Labelled photos from "data", an image-classification folder in tejass2387/livertumordetection. The possible labels are: no tumor, tumor.

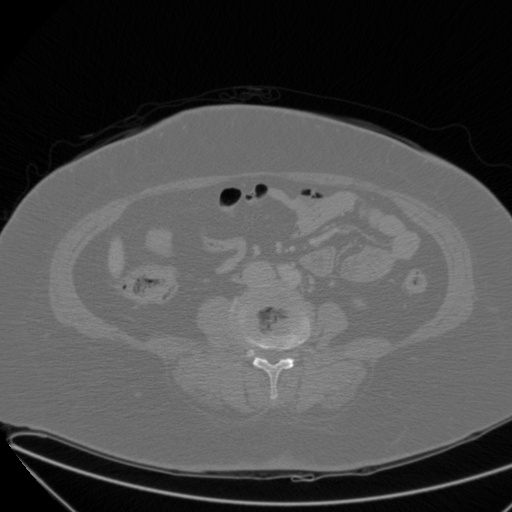
Label: no tumor

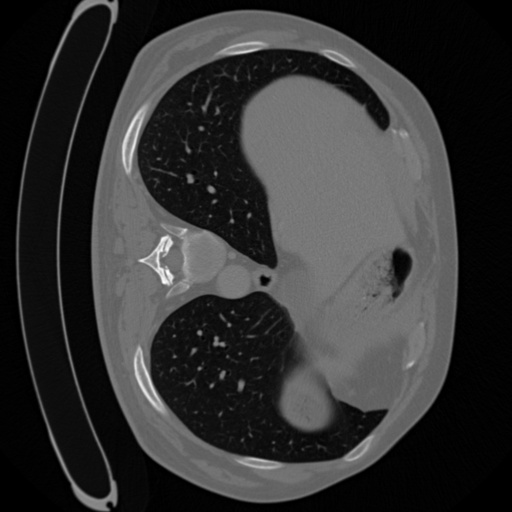
Label: tumor

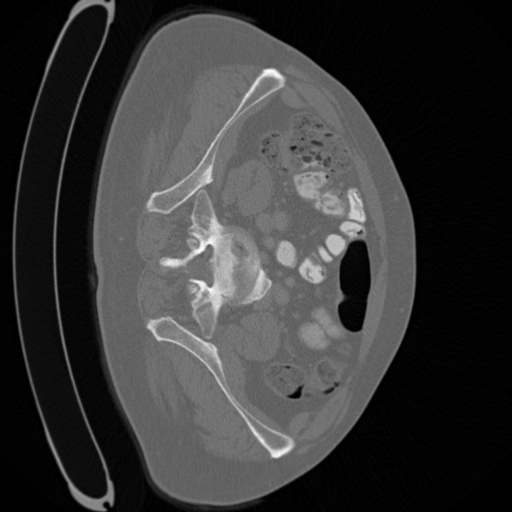
Label: tumor

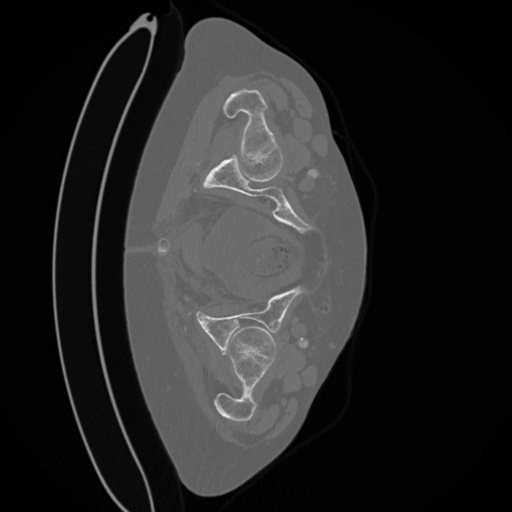
Label: tumor

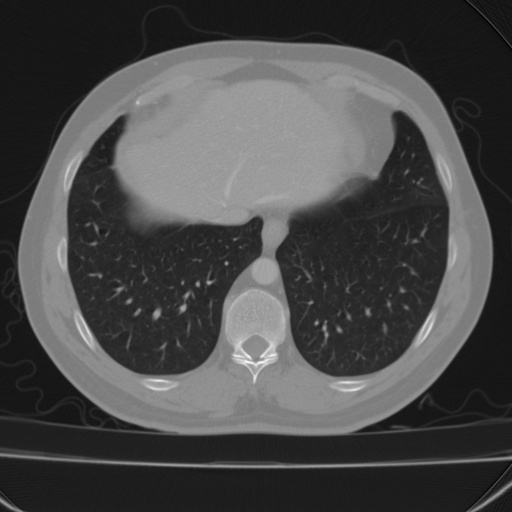
Label: no tumor

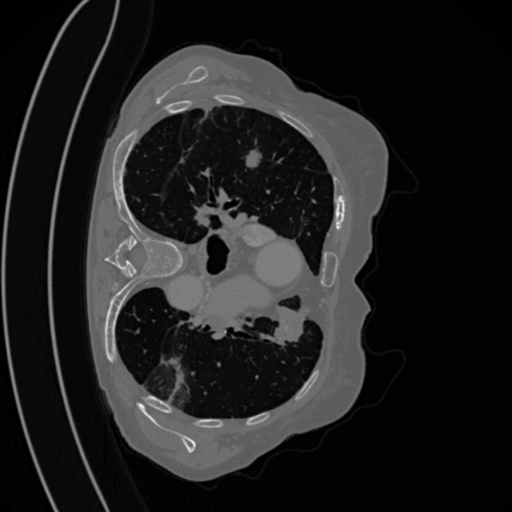
Label: tumor
